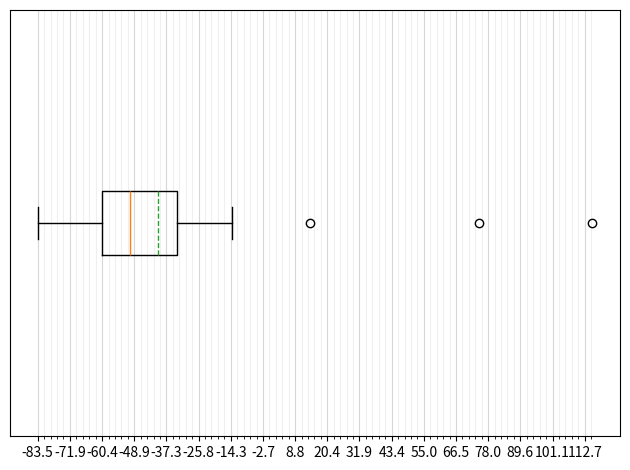

Write the Python code that produced this figure.
import numpy as np
from pprint import PrettyPrinter
import matplotlib.pyplot as plt
import statistics as stats

# =============================================================================
# ---------------------------SUMMER BACKGROUND---------------------------------
# =============================================================================

summer_bg = [('Albania', 11.008944668602071),
             ('Algeria', 14.930076929727152),
             ('Armenia', 14.740608803667834),
             ('Austria', 13.177808006478951),
             ('Azerbaijan', 13.32066347202923),
             ('Belarus', 10.015280409696775),
             ('Belgium', 16.68678694911664),
             ('Bosnia and Herzegovina', 12.678053735542365),
             ('Bulgaria', 14.462254645967326),
             ('Croatia', 12.562519210492757),
             ('Cyprus', 11.902864244249132),
             ('Czechia', 12.279647445926866),
             ('Denmark', 11.336396399155072),
             ('Egypt', 11.605025336855935),
             ('Estonia', 4.8865488450195045),
             ('Faroes', 2.9083940729044544),
             ('Finland', 3.6048977839139313),
             ('France', 8.839960348355381),
             ('Georgia', 12.419476449485575),
             ('Germany', 13.772541954422007),
             ('Greece', 12.602572485575083),
             ('Hungary', 12.990101649960277),
             ('Iceland', 2.2788192383448966),
             ('Iran', 13.55300071585676),
             ('Iraq', 18.284062011908595),
             ('Ireland', 6.6323885118407215),
             ('Israel', 17.21457181474575),
             ('Italy', 11.104273862607842),
             ('Jordan', 15.04423410718172),
             ('Kazakhstan', 7.1351550089912985),
             ('Latvia', 7.010328709070831),
             ('Lebanon', 14.90570084689268),
             ('Libya', 11.581302448175517),
             ('Lithuania', 9.220544362599336),
             ('Luxembourg', 12.760970342726935),
             ('Moldova', 12.164789450810783),
             ('Montenegro', 10.114563590017289),
             ('Morocco', 10.696468913200567),
             ('Netherlands', 15.943509748008942),
             ('North Macedonia', 12.372539650494058),
             ('Norway', 2.663965067777264),
             ('Palestine', 20.49204278304136),
             ('Poland', 11.392485377562268),
             ('Portugal', 9.74195097694564),
             ('Romania', 14.116451682046048),
             ('Russian Federation', 7.772631847375137),
             ('Saudi Arabia', 13.037347611822108),
             ('Serbia', 13.706291125601055),
             ('Slovakia', 13.12847449085983),
             ('Slovenia', 14.69848927565308),
             ('Spain', 7.354455637889519),
             ('Sweden', 3.795035635174618),
             ('Switzerland', 11.707395640985533),
             ('Syria', 15.671058390553045),
             ('Tunisia', 12.816494804332333),
             ('Turkey', 11.877179809908142),
             ('Ukraine', 11.131591976841891),
             ('United Kingdom', 7.08611583824779)]
summer_bg = np.array(summer_bg)

# =============================================================================
# ---------------------------WINTER BACKGROUND---------------------------------
# =============================================================================

winter_bg = [('Albania', 18.550506668010833),
             ('Algeria', 7.695542349218552),
             ('Armenia', 17.684723389435824),
             ('Austria', 20.455824299421376),
             ('Azerbaijan', 20.688225627838957),
             ('Belarus', 24.9815413358632),
             ('Belgium', 28.372976581238955),
             ('Bosnia and Herzegovina', 23.328076687662588),
             ('Bulgaria', 24.841718575739904),
             ('Croatia', 24.405291981871837),
             ('Cyprus', 11.477403913225448),
             ('Czechia', 26.12465075180815),
             ('Denmark', 13.016131346939353),
             ('Egypt', 12.99962924775623),
             ('Estonia', 19.94596823553558),
             ('Faroes', 3.567276757400813),
             ('Finland', 14.254778759735661),
             ('France', 18.60233083269319),
             ('Georgia', 18.62420976806414),
             ('Germany', 24.574162176454685),
             ('Greece', 14.50629014870531),
             ('Hungary', 30.894349141681932),
             ('Iceland', 3.0680501070037485),
             ('Iran', 15.033270548242823),
             ('Iraq', 16.11264245521872),
             ('Ireland', 6.211406493770096),
             ('Israel', 14.881061271867726),
             ('Italy', 16.14226190316309),
             ('Jordan', 12.888194217850542),
             ('Kazakhstan', 13.087967451692725),
             ('Latvia', 22.001620557515437),
             ('Lebanon', 15.443608822409756),
             ('Libya', 10.26264483731209),
             ('Lithuania', 22.53747937573854),
             ('Luxembourg', 29.441737583705358),
             ('Moldova', 30.616103231180603),
             ('Montenegro', 16.577086467642413),
             ('Morocco', 8.384067488142868),
             ('Netherlands', 21.570651260350267),
             ('North Macedonia', 26.711767398941674),
             ('Norway', 4.5911571607848),
             ('Palestine', 15.781254674518602),
             ('Poland', 25.645194244206454),
             ('Portugal', 12.931799486933054),
             ('Romania', 30.605931954220612),
             ('Russian Federation', 18.151251655602536),
             ('Saudi Arabia', 11.924777733941763),
             ('Serbia', 30.352031314351454),
             ('Slovakia', 30.15309724863648),
             ('Slovenia', 26.625298682358753),
             ('Spain', 11.599115975550271),
             ('Sweden', 7.560629927910009),
             ('Switzerland', 17.91989550717018),
             ('Syria', 17.53650962726296),
             ('Tunisia', 10.198847787074614),
             ('Turkey', 20.952728089383566),
             ('Ukraine', 26.417495648154667),
             ('United Kingdom', 8.58195205640678)]
winter_bg = np.array(winter_bg)

# =============================================================================
# --------------------------------SUMMER A/C-----------------------------------
# =============================================================================

summer_ac = [('Albania', 0.016983942252075473),
             ('Algeria', 0.01131720344217956),
             ('Armenia', 0.011897911658582314),
             ('Austria', 0.04614698459652412),
             ('Azerbaijan', 0.007169303085120826),
             ('Belarus', 0.017911954628715893),
             ('Belgium', 0.06118201856957153),
             ('Bosnia and Herzegovina', 0.02253928341419941),
             ('Bulgaria', 0.017643339531504987),
             ('Croatia', 0.022764045956120083),
             ('Cyprus', 0.01494664994497148),
             ('Czechia', 0.03950648480762806),
             ('Denmark', 0.018840597183654814),
             ('Egypt', 0.015099162147158668),
             ('Estonia', 0.006444946138157657),
             ('Faroes', 0.0007712657988211191),
             ('Finland', 0.004504321284364849),
             ('France', 0.023462016227253912),
             ('Georgia', 0.012329857708175993),
             ('Germany', 0.04498971365089891),
             ('Greece', 0.013020614830797814),
             ('Hungary', 0.02896243913021693),
             ('Iceland', 0.0007494442663665745),
             ('Iran', 0.011524566499320075),
             ('Iraq', 0.013002922178918927),
             ('Ireland', 0.018018753944536246),
             ('Israel', 0.022236412529584776),
             ('Italy', 0.028418823614659403),
             ('Jordan', 0.015832381972544104),
             ('Kazakhstan', 0.006228152567788367),
             ('Latvia', 0.01083218832008448),
             ('Lebanon', 0.022954587754992067),
             ('Libya', 0.013009893378826569),
             ('Lithuania', 0.0169400628281445),
             ('Luxembourg', 0.04794120788574219),
             ('Moldova', 0.017666201656888026),
             ('Montenegro', 0.016573120355673137),
             ('Morocco', 0.00658717717195607),
             ('Netherlands', 0.050802686513159424),
             ('North Macedonia', 0.014824482726663908),
             ('Norway', 0.0028333995241439703),
             ('Palestine', 0.0184506257966389),
             ('Poland', 0.024082320380873955),
             ('Portugal', 0.00592583891219008),
             ('Romania', 0.02460929195622396),
             ('Russian Federation', 0.009579638002147397),
             ('Saudi Arabia', 0.01273163754571137),
             ('Serbia', 0.01697693253415587),
             ('Slovakia', 0.030466785108720546),
             ('Slovenia', 0.03369978616660528),
             ('Spain', 0.009664108552136551),
             ('Sweden', 0.006086644020898871),
             ('Switzerland', 0.05094398339299193),
             ('Syria', 0.016041674949130093),
             ('Tunisia', 0.012603050864594487),
             ('Turkey', 0.016101938949025594),
             ('Ukraine', 0.015756099875665612),
             ('United Kingdom', 0.0131140020855781)]
summer_ac = np.array(summer_ac)

# =============================================================================
# --------------------------------WINTER A/C ----------------------------------
# =============================================================================

winter_ac = [('Albania', 0.029744859137458498),
             ('Algeria', 0.008863826641201123),
             ('Armenia', 0.035123795832261606),
             ('Austria', 0.08022019454575562),
             ('Azerbaijan', 0.03208444000454896),
             ('Belarus', 0.03761542823864437),
             ('Belgium', 0.07657769246820342),
             ('Bosnia and Herzegovina', 0.03464149869918198),
             ('Bulgaria', 0.02278757643565538),
             ('Croatia', 0.0643934698926948),
             ('Cyprus', 0.008554231552850632),
             ('Czechia', 0.0766477368756012),
             ('Denmark', 0.04831800900431944),
             ('Egypt', 0.006359758831205823),
             ('Estonia', 0.019070436670845976),
             ('Faroes', 0.0011347487165140064),
             ('Finland', 0.01301060172221948),
             ('France', 0.06592947353525694),
             ('Georgia', 0.02998711900840723),
             ('Germany', 0.0903189655082281),
             ('Greece', 0.01610725931525713),
             ('Hungary', 0.0739080771348828),
             ('Iceland', 0.0008704911372366744),
             ('Iran', 0.029313415350927696),
             ('Iraq', 0.012861499789041218),
             ('Ireland', 0.008366256694747741),
             ('Israel', 0.015961076668531266),
             ('Italy', 0.06783644657053384),
             ('Jordan', 0.00915364057526803),
             ('Kazakhstan', 0.009988338893356659),
             ('Latvia', 0.025563785043323226),
             ('Lebanon', 0.024242223888014804),
             ('Libya', 0.004498385669318381),
             ('Lithuania', 0.036156656018847114),
             ('Luxembourg', 0.08827699933733259),
             ('Moldova', 0.04057011426747039),
             ('Montenegro', 0.014497424613869882),
             ('Morocco', 0.01395924692014025),
             ('Netherlands', 0.06952839547264533),
             ('North Macedonia', 0.03859960257847538),
             ('Norway', 0.005605852998444943),
             ('Palestine', 0.010712397276272729),
             ('Poland', 0.05863606446298291),
             ('Portugal', 0.03586413967972179),
             ('Romania', 0.043443063612352145),
             ('Russian Federation', 0.018572837395256274),
             ('Saudi Arabia', 0.004704854090017228),
             ('Serbia', 0.03066131382194287),
             ('Slovakia', 0.06210604361588843),
             ('Slovenia', 0.10528170218127014),
             ('Spain', 0.03968266080460739),
             ('Sweden', 0.014314957465463669),
             ('Switzerland', 0.07801704200705196),
             ('Syria', 0.01585247121071788),
             ('Tunisia', 0.008212136788902645),
             ('Turkey', 0.028548454391349884),
             ('Ukraine', 0.03476316636145003),
             ('United Kingdom', 0.019651767304355323)]
winter_ac = np.array(winter_ac)

# =============================================================================
# ------------------------LIST OF EUROPEAN COUNTRIES---------------------------
# =============================================================================

europe = ['Belarus',
          'Belgium',
          'Bosnia and Herzegovina',
          'Bulgaria',
          'Croatia',
          'Cyprus',
          'Czechia',
          'Denmark',
          'Estonia',
          'Faroes',
          'Finland',
          'France',
          'Germany',
          'Greece',
          'Hungary',
          'Iceland',
          'Ireland',
          'Italy',
          'Latvia',
          'Lithuania',
          'Luxembourg',
          'Moldova',
          'Montenegro',
          'Netherlands',
          'North Macedonia',
          'Norway',
          'Poland',
          'Portugal',
          'Romania',
          'Russian Federation',
          'Serbia',
          'Slovakia',
          'Slovenia',
          'Spain',
          'Sweden',
          'Switzerland',
          'Ukraine',
          'United Kingdom']

regions = {"Europe":                ['Belarus',
                      'Belgium',
                      'Bosnia and Herzegovina',
                      'Bulgaria',
                      'Croatia',
                      'Cyprus',
                      'Czechia',
                      'Denmark',
                      'Estonia',
                      'Faroes',
                      'Finland',
                      'France',
                      'Germany',
                      'Greece',
                      'Hungary',
                      'Iceland',
                      'Ireland',
                      'Italy',
                      'Latvia',
                      'Lithuania',
                      'Luxembourg',
                      'Moldova',
                      'Montenegro',
                      'Netherlands',
                      'North Macedonia',
                      'Norway',
                      'Poland',
                      'Portugal',
                      'Romania',
                      'Russian Federation',
                      'Serbia',
                      'Slovakia',
                      'Slovenia',
                      'Spain',
                      'Sweden',
                      'Switzerland',
                      'Ukraine',
                      'United Kingdom'],
           "Western Europe":        ['Belgium',
                              'France',
                              'Ireland',
                              'Netherlands',
                              'United Kingdom'],
           "Central Europe":        ['Croatia',
                              'Czechia',
                              'Estonia',
                              'Germany',
                              'Hungary',
                              'Latvia',
                              'Lithuania',
                              'Luxembourg',
                              'Poland',
                              'Slovakia',
                              'Slovenia',
                              'Switzerland',],
           "Eastern Europe":        ['Belarus',
                              'Russian Federation',
                              'Ukraine',],
           "Southern Europe":       ['Italy',
                               'Portugal',
                               'Spain',],
           "Southeastern Europe":   ['Bosnia and Herzegovina',
                                   'Bulgaria',
                                   'Cyprus',
                                   'Greece',
                                   'Moldova',
                                   'Montenegro',
                                   'North Macedonia',
                                   'Romania',
                                   'Serbia',],
           "Northern Europe":       ['Denmark',
                               'Faroes',
                               'Finland',
                               'Iceland',
                               "Sweden",
                               'Norway',
                               'Sweden',]}

# =============================================================================
# Initialize arrays to store ratio and percentage
val_arr = []
perc_arr_named = []
perc_arr_val = []
val = 0
adj = 1

# =============================================================================
# --------------------------------USER-INPUT-----------------------------------
# =============================================================================
# Select arrays to be used:

sel_winter = np.array([('Albania', 0.029744859137458498),
             ('Algeria', 0.008863826641201123),
             ('Armenia', 0.035123795832261606),
             ('Austria', 0.08022019454575562),
             ('Azerbaijan', 0.03208444000454896),
             ('Belarus', 0.03761542823864437),
             ('Belgium', 0.07657769246820342),
             ('Bosnia and Herzegovina', 0.03464149869918198),
             ('Bulgaria', 0.02278757643565538),
             ('Croatia', 0.0643934698926948),
             ('Cyprus', 0.008554231552850632),
             ('Czechia', 0.0766477368756012),
             ('Denmark', 0.04831800900431944),
             ('Egypt', 0.006359758831205823),
             ('Estonia', 0.019070436670845976),
             ('Faroes', 0.0011347487165140064),
             ('Finland', 0.01301060172221948),
             ('France', 0.06592947353525694),
             ('Georgia', 0.02998711900840723),
             ('Germany', 0.0903189655082281),
             ('Greece', 0.01610725931525713),
             ('Hungary', 0.0739080771348828),
             ('Iceland', 0.0008704911372366744),
             ('Iran', 0.029313415350927696),
             ('Iraq', 0.012861499789041218),
             ('Ireland', 0.008366256694747741),
             ('Israel', 0.015961076668531266),
             ('Italy', 0.06783644657053384),
             ('Jordan', 0.00915364057526803),
             ('Kazakhstan', 0.009988338893356659),
             ('Latvia', 0.025563785043323226),
             ('Lebanon', 0.024242223888014804),
             ('Libya', 0.004498385669318381),
             ('Lithuania', 0.036156656018847114),
             ('Luxembourg', 0.08827699933733259),
             ('Moldova', 0.04057011426747039),
             ('Montenegro', 0.014497424613869882),
             ('Morocco', 0.01395924692014025),
             ('Netherlands', 0.06952839547264533),
             ('North Macedonia', 0.03859960257847538),
             ('Norway', 0.005605852998444943),
             ('Palestine', 0.010712397276272729),
             ('Poland', 0.05863606446298291),
             ('Portugal', 0.03586413967972179),
             ('Romania', 0.043443063612352145),
             ('Russian Federation', 0.018572837395256274),
             ('Saudi Arabia', 0.004704854090017228),
             ('Serbia', 0.03066131382194287),
             ('Slovakia', 0.06210604361588843),
             ('Slovenia', 0.10528170218127014),
             ('Spain', 0.03968266080460739),
             ('Sweden', 0.014314957465463669),
             ('Switzerland', 0.07801704200705196),
             ('Syria', 0.01585247121071788),
             ('Tunisia', 0.008212136788902645),
             ('Turkey', 0.028548454391349884),
             ('Ukraine', 0.03476316636145003),
             ('United Kingdom', 0.019651767304355323)])
sel_summer = np.array([('Albania', 0.016983942252075473),
             ('Algeria', 0.01131720344217956),
             ('Armenia', 0.011897911658582314),
             ('Austria', 0.04614698459652412),
             ('Azerbaijan', 0.007169303085120826),
             ('Belarus', 0.017911954628715893),
             ('Belgium', 0.06118201856957153),
             ('Bosnia and Herzegovina', 0.02253928341419941),
             ('Bulgaria', 0.017643339531504987),
             ('Croatia', 0.022764045956120083),
             ('Cyprus', 0.01494664994497148),
             ('Czechia', 0.03950648480762806),
             ('Denmark', 0.018840597183654814),
             ('Egypt', 0.015099162147158668),
             ('Estonia', 0.006444946138157657),
             ('Faroes', 0.0007712657988211191),
             ('Finland', 0.004504321284364849),
             ('France', 0.023462016227253912),
             ('Georgia', 0.012329857708175993),
             ('Germany', 0.04498971365089891),
             ('Greece', 0.013020614830797814),
             ('Hungary', 0.02896243913021693),
             ('Iceland', 0.0007494442663665745),
             ('Iran', 0.011524566499320075),
             ('Iraq', 0.013002922178918927),
             ('Ireland', 0.018018753944536246),
             ('Israel', 0.022236412529584776),
             ('Italy', 0.028418823614659403),
             ('Jordan', 0.015832381972544104),
             ('Kazakhstan', 0.006228152567788367),
             ('Latvia', 0.01083218832008448),
             ('Lebanon', 0.022954587754992067),
             ('Libya', 0.013009893378826569),
             ('Lithuania', 0.0169400628281445),
             ('Luxembourg', 0.04794120788574219),
             ('Moldova', 0.017666201656888026),
             ('Montenegro', 0.016573120355673137),
             ('Morocco', 0.00658717717195607),
             ('Netherlands', 0.050802686513159424),
             ('North Macedonia', 0.014824482726663908),
             ('Norway', 0.0028333995241439703),
             ('Palestine', 0.0184506257966389),
             ('Poland', 0.024082320380873955),
             ('Portugal', 0.00592583891219008),
             ('Romania', 0.02460929195622396),
             ('Russian Federation', 0.009579638002147397),
             ('Saudi Arabia', 0.01273163754571137),
             ('Serbia', 0.01697693253415587),
             ('Slovakia', 0.030466785108720546),
             ('Slovenia', 0.03369978616660528),
             ('Spain', 0.009664108552136551),
             ('Sweden', 0.006086644020898871),
             ('Switzerland', 0.05094398339299193),
             ('Syria', 0.016041674949130093),
             ('Tunisia', 0.012603050864594487),
             ('Turkey', 0.016101938949025594),
             ('Ukraine', 0.015756099875665612),
             ('United Kingdom', 0.0131140020855781)])

# If you are calculating a summer to winter ratio, set ratio to true:
ratio = True

# Set whether you want the outcomes in percentages (ratio = True):
percent = True

# Set division order (ratio = True):
summer_divby_winter = True

# Set season (ratio = False):
win = True

# Select european countries only or whole dataset:
european_only = True

# Decimals:
dec = 4

# Number of standard deviations for outlier bounds
sd_m = 2

# =============================================================================
# -----------------------------------------------------------------------------
# =============================================================================
# Calculate ratios and percentages

coher = 0

for i in range(len(sel_winter)):
    # Check if list items are coherent
    if sel_winter[i, 0] != sel_summer[i, 0]:
        coher += 1

    if european_only:
        if sel_winter[i, 0] in europe:
            if ratio:
                if summer_divby_winter:
                    val = float(sel_summer[i, 1]) / float(sel_winter[i, 1]) - adj
                    val_arr.append([sel_summer[i, 0], val])
                    if percent:
                        perc_arr_named.append([sel_winter[i, 0], round(val * 100, dec)])
                        perc_arr_val.append(val * 100)
                else:
                    val = float(sel_winter[i, 1]) / float(sel_summer[i, 1]) - adj
                    val_arr.append([sel_summer[i, 0], val])
                    if percent:
                        perc_arr_named.append([sel_winter[i, 0], round(val * 100, dec)])
                        perc_arr_val.append(val * 100)
            else:
                if win:
                    val = float(sel_winter[i, 1])
                    val_arr.append([sel_winter[i, 0], val])
                    perc_arr_val.append(val)
                    perc_arr_named.append([sel_winter[i, 0], val])
                else:
                    val = float(sel_summer[i, 1])
                    val_arr.append([sel_summer[i, 0], val])
                    perc_arr_val.append(val)
                    perc_arr_named.append([sel_summer[i, 0], val])
    else:
        if ratio:
            # Divide values of different seasons
            if summer_divby_winter:
                val = float(sel_summer[i, 1]) / float(sel_winter[i, 1]) - adj
                val_arr.append([sel_summer[i, 0], val])
                if percent:
                    perc_arr_named.append([sel_winter[i, 0], round(val * 100, dec)])
                    perc_arr_val.append(val * 100)
            else:
                val = float(sel_winter[i, 1]) / float(sel_summer[i, 1]) - adj
                val_arr.append([sel_summer[i, 0], val])
                if percent:
                    perc_arr_named.append([sel_winter[i, 0], round(val * 100, dec)])
                    perc_arr_val.append(val * 100)
        else:
            if win:
                val = float(sel_winter[i, 1])
                val_arr.append([sel_winter[i, 0], val])
                perc_arr_val.append(val)
                perc_arr_named.append([sel_winter[i, 0], val])
            else:
                val = float(sel_summer[i, 1])
                val_arr.append([sel_summer[i, 0], val])
                perc_arr_val.append(val)
                perc_arr_named.append([sel_summer[i, 0], val])

if coher == 0:
    print("NO ARRAY COHERENCE ERRORS")
else:
    print("ERROR! " + str(coher) + "ARRAY ENTRIES NOT COHERENT")

# =============================================================================
# Print info about set:

print('Europe only: ' + str(european_only))
print()

# Print ratio array in a nice way
# pp = PrettyPrinter(indent=4)
# pp.pprint(perc_arr_named)

# ==============================================================================

# Splitting data into 3 arrays for more info
# Lower array contains values below (sd_m) number of std. devs. (low fliers)
# Upper array contains values above (sd_m) number of std. devs. (high fliers)
split_low = []
split_upp = []
split_mid = []

named_low = []
named_mid = []
named_upp = []

# print("Region:", region)
# regional_perc_arr_named = [country for country in perc_arr_named if country[0] in regions[region]]
# regional_perc_arr_val = [country[1] for country in regional_perc_arr_named]
# print("regional_perc_arr_val", regional_perc_arr_val)
data_mean = np.mean(perc_arr_val)
data_sd = stats.stdev(perc_arr_val)

high_outliers = []
low_outliers = []

print('Outlier bounds: ' + str(round(data_mean - sd_m * data_sd, dec)) + ', ' + str(
    round(data_mean + sd_m * data_sd, dec)))

for i in range(len(perc_arr_val)):
    if perc_arr_val[i] < data_mean - sd_m * data_sd:
        split_low.append(perc_arr_val[i])
        named_low.append(perc_arr_named[i])
    elif data_mean - sd_m * data_sd <= perc_arr_val[i] <= data_mean + sd_m * data_sd:
        split_mid.append(perc_arr_val[i])
        named_mid.append(perc_arr_named[i])
    else:
        split_upp.append(perc_arr_val[i])
        named_upp.append(perc_arr_named[i])

# ========================================================================================
# Print outliers

print(named_low)
print(named_mid)
print(named_upp)
print()

# =======================================================================================
# Calculate stat data for split arrays
main_mean = np.mean(perc_arr_val)
main_sd = stats.stdev(perc_arr_val)
main_median = stats.median(perc_arr_val)

# Print stat data nicely (some debugging included)
print('TOT: MEAN = ' + str(np.round(main_mean, dec)) + ' SD = ' + str(round(main_sd, dec)))
print()

if len(split_low) > 2:
    low_mean = np.mean(split_low)
    low_sd = stats.stdev(split_low)
    print('LOW: MEAN = ' + str(np.round(low_mean, dec)) + ' SD = ' + str(round(low_sd, dec)))

mid_mean = np.mean(split_mid)
mid_sd = stats.stdev(split_mid)
print('MID: MEAN = ' + str(np.round(mid_mean, dec)) + ' SD = ' + str(round(mid_sd, dec)))

if len(split_upp) > 2:
    upp_mean = np.mean(split_upp)
    upp_sd = stats.stdev(split_upp)
    print('UPP: MEAN = ' + str(np.round(upp_mean, dec)) + ' SD = ' + str(round(upp_sd, dec)))

# Remind you that you set it to percentages
if percent:
    print()
    print('(Unit: %)')

# =================================================================================
# Make boxplot

fig, axs = plt.subplots()

# data = [split_low, split_upp]
data = perc_arr_val

bp = axs.boxplot(data, vert=False, showmeans=True, meanline=True)

maxval = round(np.max(perc_arr_val), dec)
minval = round(np.min(perc_arr_val), dec)

major = maxval / 10
minor = maxval / 50

major_ticks = np.arange(minval, maxval, major)
minor_ticks = np.arange(minval, maxval, minor)
axs.set_xticks(major_ticks)
axs.set_xticks(minor_ticks, minor=True)

axs.grid(which='minor', alpha=0.2)
axs.grid(which='major', alpha=0.5)

axs.set_yticks([])

# plt.title('% Summer to winter aircraft-attributable PM2.5')

plt.tight_layout()
# plt.show()

